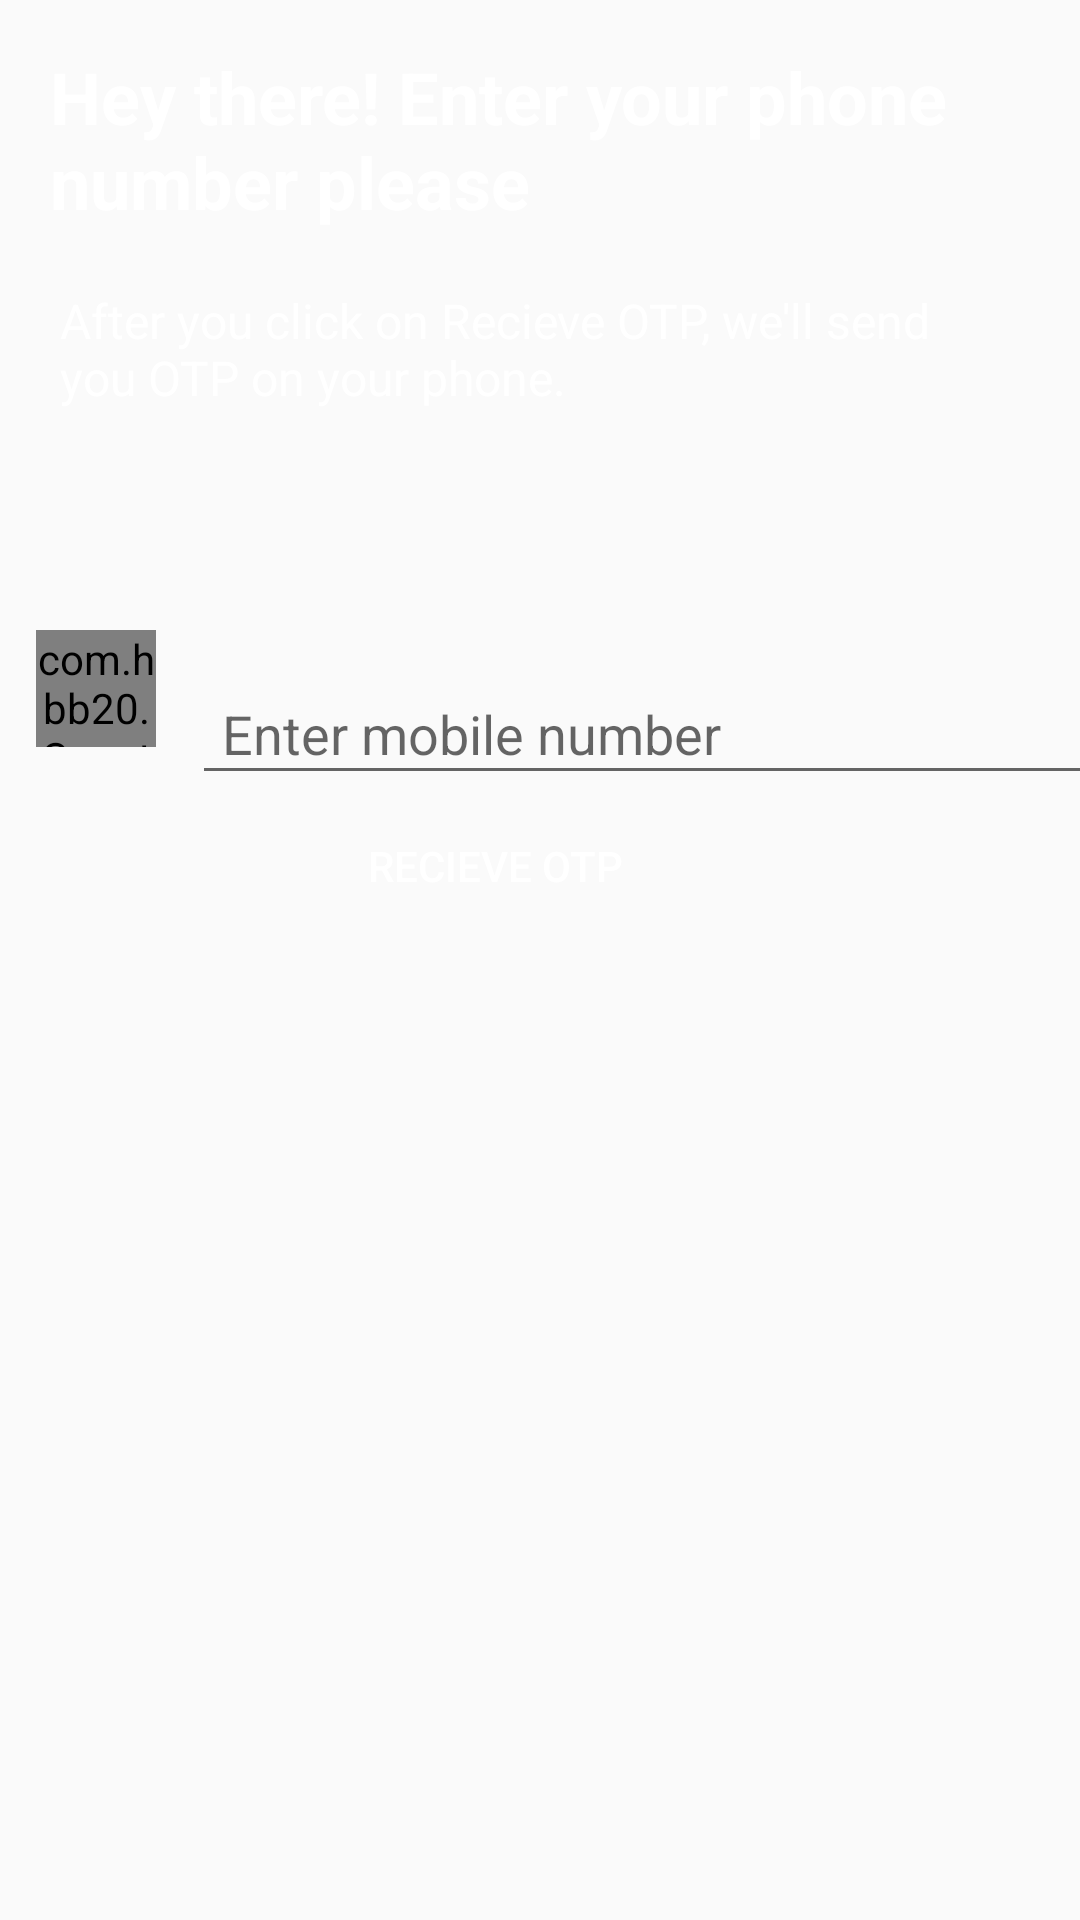

Reconstruct the res/layout file that produces this screen, plus the resources it refers to.
<!-- AndroidManifest.xml: application theme AppTheme -->
<!-- res/layout/activity_login.xml -->
<?xml version="1.0" encoding="utf-8"?>
<androidx.constraintlayout.widget.ConstraintLayout xmlns:android="http://schemas.android.com/apk/res/android"
    xmlns:app="http://schemas.android.com/apk/res-auto"
    xmlns:tools="http://schemas.android.com/tools"
    android:layout_width="match_parent"
    android:layout_height="match_parent"
    android:background="@drawable/bf"
    tools:context=".intro">

    <EditText
        android:id="@+id/editText"
        android:layout_width="318dp"
        android:layout_height="39dp"
        android:layout_marginStart="12dp"
        android:layout_marginLeft="12dp"
        android:layout_marginTop="16dp"
        android:ems="10"
        android:hint="Enter mobile number"
        android:inputType="phone"
        android:paddingLeft="10dp"
        android:paddingTop="5dp"
        app:layout_constraintStart_toEndOf="@+id/countryCodePicker"
        app:layout_constraintTop_toTopOf="@+id/countryCodePicker" />

    <Button
        android:id="@+id/button"
        android:layout_width="311dp"
        android:layout_height="39dp"
        android:layout_marginBottom="332dp"
        android:background="@drawable/round2"
        android:text="Recieve OTP"
        android:textColor="#FFFFFF"
        app:layout_constraintBottom_toBottomOf="parent"
        app:layout_constraintEnd_toEndOf="parent"
        app:layout_constraintHorizontal_bias="0.2"
        app:layout_constraintStart_toStartOf="parent" />

    <com.hbb20.CountryCodePicker
        android:id="@+id/countryCodePicker"
        android:layout_width="40dp"
        android:layout_height="39dp"
        android:layout_marginStart="12dp"
        android:layout_marginLeft="12dp"
        android:layout_marginBottom="20dp"
        app:layout_constraintBottom_toTopOf="@+id/button"
        app:layout_constraintStart_toStartOf="parent" />

    <TextView
        android:id="@+id/password"
        android:layout_width="326dp"
        android:layout_height="64dp"
        android:layout_marginTop="16dp"
        android:text="Hey there! Enter your phone number please"
        android:textColor="#FFFFFF"
        android:textSize="24sp"
        android:textStyle="bold"
        app:layout_constraintEnd_toEndOf="parent"
        app:layout_constraintHorizontal_bias="0.494"
        app:layout_constraintStart_toStartOf="parent"
        app:layout_constraintTop_toTopOf="parent" />

    <TextView
        android:id="@+id/textView2"
        android:layout_width="313dp"
        android:layout_height="54dp"
        android:layout_marginTop="16dp"
        android:text="After you click on Recieve OTP, we'll send you OTP on your phone."
        android:textColor="#FFFFFF"
        android:textSize="16sp"
        app:layout_constraintEnd_toEndOf="parent"
        app:layout_constraintHorizontal_bias="0.428"
        app:layout_constraintStart_toStartOf="parent"
        app:layout_constraintTop_toBottomOf="@+id/password" />

</androidx.constraintlayout.widget.ConstraintLayout>
<!-- resources referenced by this layout -->
<resources>
  <style name="AppTheme" parent="Theme.AppCompat.Light.DarkActionBar">
          
          <item name="colorPrimary">#0d689c</item>
          <item name="colorPrimaryDark">#0d689c</item>
          <item name="colorAccent">#0d689c</item>
          <item name="android:windowAnimationStyle">@style/CustomActivityAnimation</item>
      </style>
  <style name="CustomActivityAnimation" parent="@android:style/Animation.Activity">
          <item name="android:activityOpenEnterAnimation">@anim/slide_in_right</item>
          <item name="android:activityOpenExitAnimation">@anim/slide_out_left</item>
          <item name="android:activityCloseEnterAnimation">@anim/slide_in_left</item>
          <item name="android:activityCloseExitAnimation">@anim/slide_out_right</item>
      </style>
</resources>
